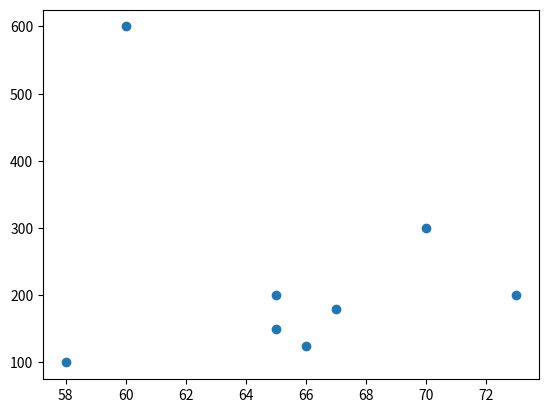

This figure's Python source: (Note: this script raises an exception after producing the figure.)
weight = [600,150,200,300,200,100,125,180]
height = [60,65,73,70,65,58,66,67]

# import the pyplot module in matplotlib
import matplotlib.pyplot as plt
# create a drawing figure and draw a plot using the scatter() method.
# height is plotted on the x-axis, and weight is plotted on the y-axis
plt.scatter(height, weight)
# show the plot with the show() method
plt.show()





import matplotlib.pyplot as plt
# Make a scatter plot with the wind column on the x-axis and the area column on the y-axis
plt.scatter(forest_fires["wind"], forest_fires["area"])
plt.show()
# Make a scatter plot with the temp column on the x-axis and the area column on the y-axis.
plt.scatter(forest_fires["temp"], forest_fires["area"])
plt.show()





"""Line charts are used when the observations are related in some way.
Let's say we wanted to graph the height of a single child as they aged."""
"""A line graph is laid out like a scatter plot, except each of the points is linked with a line."""

age = [5, 10, 15, 20, 25, 30]
height = [25, 45, 65, 75, 75, 75]
# Use the plot() method to plot age on the x-axis and height on the y-axis.
plt.plot(age, height)
plt.show()





# Bar graphs are used for communicating categorical information.
# see which areas in the park are the most flammable
area_by_y = forest_fires.pivot_table(index="Y", values="area", aggfunc=numpy.mean)
area_by_x = forest_fires.pivot_table(index="X", values="area", aggfunc=numpy.mean)
# Use the bar() method to plot area_by_y.index on the x-axis and area_by_y on the y-axis
plt.bar(area_by_y.index, area_by_y)
plt.show()

plt.bar(area_by_x.index, area_by_x)
plt.show()





"""
A horizontal bar graph is much like a regular bar graph, but the bars are horizontal instead of vertical.
This can be useful when communicating data that contains larger differences,
as there tends to be more horizontal space on pages than vertical space."""

# see how large the fires get at different times of the year
area_by_month = forest_fires.pivot_table(index="month", values="area", aggfunc=numpy.mean)
area_by_day = forest_fires.pivot_table(index="day", values="area", aggfunc=numpy.mean)
# Use the barh() method to plot range(len(area_by_month)) on the y-axis and area_by_month on the x-axis.
# The range() function will generate a sequence from 1 to the integer that is passed into it.
plt.barh(range(len(area_by_month)), area_by_month)
plt.show()

plt.barh(range(len(area_by_day)), area_by_day)
plt.show()







"""
Title -- the title() method.
X axis label -- the xlabel() method.
Y axis label -- the ylabel() method.
"""
# Make a scatter plot with the wind column of forest_fires on the x-axis and the area column of forest_fires on the y-axis.
plt.scatter(forest_fires["wind"], forest_fires["area"])
# Give the chart the title Wind speed vs fire area
plt.title("Wind speed vs fire")
# the y-axis label Area consumed by fire
plt.ylabel("Area consumed by fire")
# the x-axis label Wind speed when fire started.
plt.xlabel("Wind speed when fire started")
plt.show()






"""
fivethirtyeight -- the style of the plots on the site fivethirtyeight.com.
ggplot -- the style of the popular R plotting library ggplot.
dark_background -- will give the plot a darker background.
bmh -- the style used in a popular online statistics book.
"""
# Switch to the "fivethirtyeight" style
plt.style.use("fivethirtyeight")
plt.scatter(forest_fires["rain"], forest_fires["area"])
plt.show()